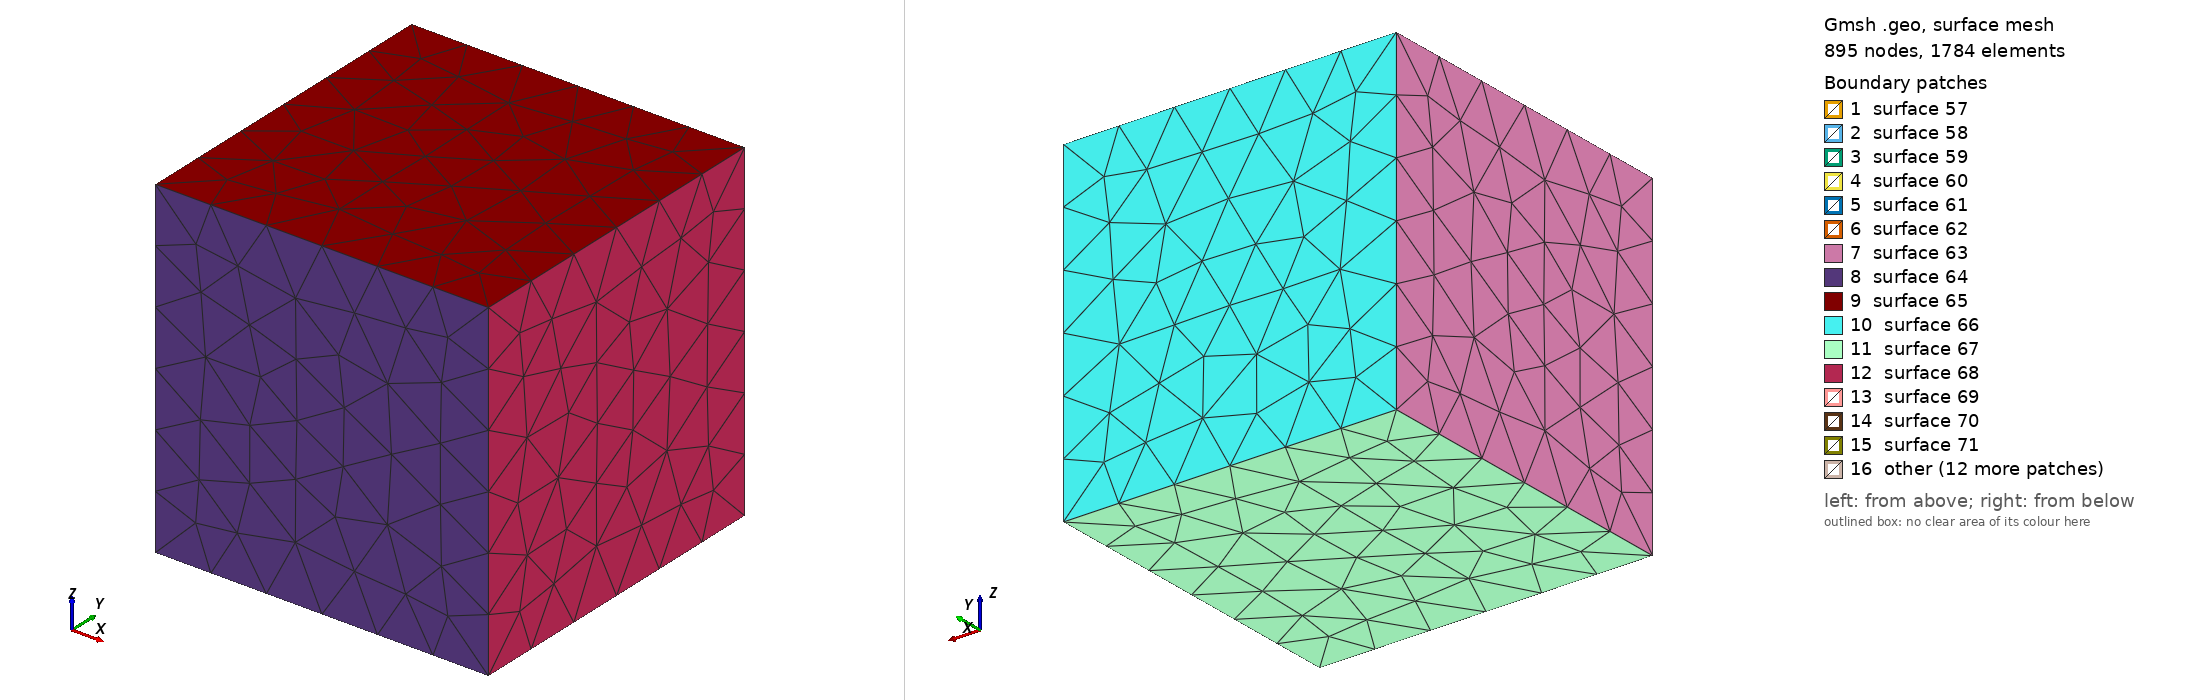

Gmsh geometry script, surface-meshed: 895 nodes, 1784 surface elements. Boundary patches (legend numbers): 1 surface 57, 2 surface 58, 3 surface 59, 4 surface 60, 5 surface 61, 6 surface 62, 7 surface 63, 8 surface 64, 9 surface 65, 10 surface 66, 11 surface 67, 12 surface 68, 13 surface 69, 14 surface 70, 15 surface 71, 16 other. Left view from above one corner, right view from below the opposite corner. The script declares no physical surfaces, so the legend lists its geometric surfaces. The drawing asked Gmsh for element sizes between 1% and 20% of the model's largest extent; the script's own settings can give other sizes.

=== raclette.geo (drawn) ===
// Poelon a raclette creux dans un bloc d'air 20 x 20 x 20.
// Materiaux: air = 5, poelon = 11 (PTFE).

SetFactory("OpenCASCADE");

lc = 0.75;
epaisseur = 0.04;

Mesh.MeshSizeMin = lc;
Mesh.MeshSizeMax = lc;
Mesh.Algorithm3D = 1;
Mesh.Optimize = 1;
Mesh.OptimizeNetgen = 1;

// Surface interieure basse du poelon.
Point(1) = {4, 4, 0, lc};
Point(2) = {-4, 4, 0, lc};
Point(3) = {-4, -4, 0, lc};
Point(4) = {4, -4, 0, lc};
Point(9) = {5, 5, 1.5, lc};
Point(15) = {-5, 5, 1.5, lc};
Point(11) = {-5, -5, 1.5, lc};
Point(12) = {5, -5, 1.5, lc};

// Surface exterieure, obtenue par translation verticale de l'interieur.
Point(5) = {4, 4, epaisseur, lc};
Point(6) = {-4, 4, epaisseur, lc};
Point(7) = {-4, -4, epaisseur, lc};
Point(8) = {4, -4, epaisseur, lc};
Point(19) = {5, 5, 1.5 + epaisseur, lc};
Point(16) = {-5, 5, 1.5 + epaisseur, lc};
Point(17) = {-5, -5, 1.5 + epaisseur, lc};
Point(18) = {5, -5, 1.5 + epaisseur, lc};

// Courbes interieures.
Line(1) = {1, 2};
Line(2) = {2, 3};
Line(3) = {3, 4};
Line(4) = {4, 1};
Line(5) = {9, 15};
Line(6) = {15, 11};
Line(7) = {11, 12};
Line(8) = {12, 9};
Line(9) = {1, 9};
Line(10) = {2, 15};
Line(11) = {3, 11};
Line(12) = {4, 12};

// Courbes exterieures.
Line(13) = {5, 6};
Line(14) = {6, 7};
Line(15) = {7, 8};
Line(16) = {8, 5};
Line(17) = {19, 16};
Line(18) = {16, 17};
Line(19) = {17, 18};
Line(20) = {18, 19};
Line(21) = {5, 19};
Line(22) = {6, 16};
Line(23) = {7, 17};
Line(24) = {8, 18};

// Courbes du rebord ouvert.
Line(25) = {9, 19};
Line(26) = {15, 16};
Line(27) = {11, 17};
Line(28) = {12, 18};

// Faces interieures.
cl_i0 = newreg; Curve Loop(cl_i0) = {1, 2, 3, 4};
s_i0 = newreg; Plane Surface(s_i0) = {cl_i0};
cl_i1 = newreg; Curve Loop(cl_i1) = {1, 10, -5, -9};
s_i1 = newreg; Plane Surface(s_i1) = {cl_i1};
cl_i2 = newreg; Curve Loop(cl_i2) = {2, 11, -6, -10};
s_i2 = newreg; Plane Surface(s_i2) = {cl_i2};
cl_i3 = newreg; Curve Loop(cl_i3) = {3, 12, -7, -11};
s_i3 = newreg; Plane Surface(s_i3) = {cl_i3};
cl_i4 = newreg; Curve Loop(cl_i4) = {4, 9, -8, -12};
s_i4 = newreg; Plane Surface(s_i4) = {cl_i4};

// Faces exterieures.
cl_o0 = newreg; Curve Loop(cl_o0) = {13, 14, 15, 16};
s_o0 = newreg; Plane Surface(s_o0) = {cl_o0};
cl_o1 = newreg; Curve Loop(cl_o1) = {13, 22, -17, -21};
s_o1 = newreg; Plane Surface(s_o1) = {cl_o1};
cl_o2 = newreg; Curve Loop(cl_o2) = {14, 23, -18, -22};
s_o2 = newreg; Plane Surface(s_o2) = {cl_o2};
cl_o3 = newreg; Curve Loop(cl_o3) = {15, 24, -19, -23};
s_o3 = newreg; Plane Surface(s_o3) = {cl_o3};
cl_o4 = newreg; Curve Loop(cl_o4) = {16, 21, -20, -24};
s_o4 = newreg; Plane Surface(s_o4) = {cl_o4};

// Rebord superieur qui ferme la matiere, pas le volume d'air interieur.
cl_r1 = newreg; Curve Loop(cl_r1) = {5, 26, -17, -25};
s_r1 = newreg; Plane Surface(s_r1) = {cl_r1};
cl_r2 = newreg; Curve Loop(cl_r2) = {6, 27, -18, -26};
s_r2 = newreg; Plane Surface(s_r2) = {cl_r2};
cl_r3 = newreg; Curve Loop(cl_r3) = {7, 28, -19, -27};
s_r3 = newreg; Plane Surface(s_r3) = {cl_r3};
cl_r4 = newreg; Curve Loop(cl_r4) = {8, 25, -20, -28};
s_r4 = newreg; Plane Surface(s_r4) = {cl_r4};

sl_poelon = newreg;
Surface Loop(sl_poelon) = {s_i0, s_i1, s_i2, s_i3, s_i4, s_o0, s_o1, s_o2, s_o3, s_o4, s_r1, s_r2, s_r3, s_r4};
v_poelon = newreg;
Volume(v_poelon) = {sl_poelon};

// Poignee pleine.
Box(2000) = {5, -1.5, 1.5, 2.5, 3.0, epaisseur};

poelon_volumes[] = {v_poelon, 2000};

// Bloc d'air de cote 20 qui englobe tout le poelon.
Box(1000) = {-10, -10, -10, 20, 20, 20};
fragments[] = BooleanFragments{ Volume{1000}; Delete; }{ Volume{poelon_volumes[]}; Delete; };

Physical Volume("air", 5) = {2001};
Physical Volume("poelon_ptfe", 11) = {58, 2000};
